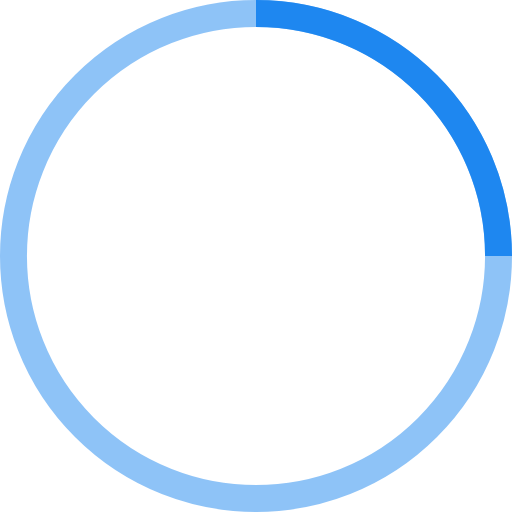
t = 0.00 s
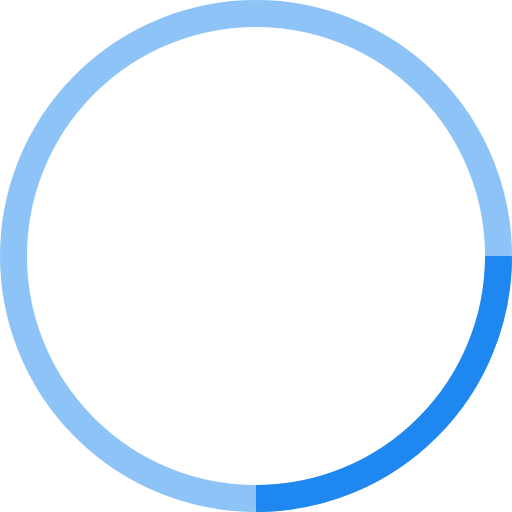
t = 0.25 s
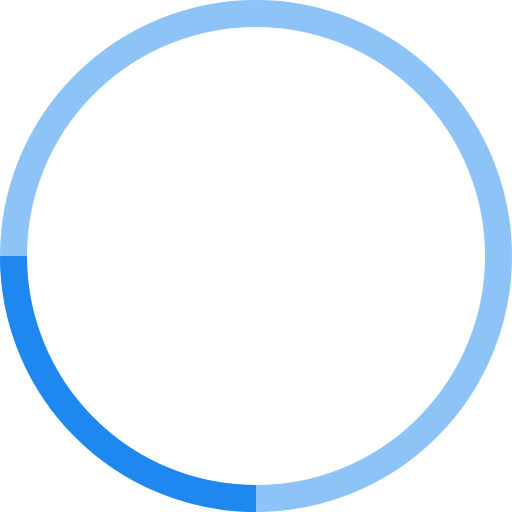
t = 0.50 s
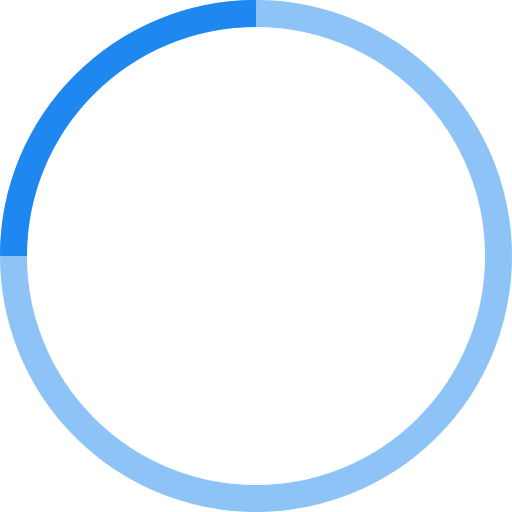
t = 0.75 s

The animated SVG that drew these frames (rendered in a browser with its animation timeline set to each time). Animation: 1 SMIL element (animateTransform=1); one cycle of 1.00 s, repeats indefinitely.

<!-- By Sam Herbert (@sherb), for everyone. More @ http://goo.gl/7AJzbL -->
<svg width="38" height="38" viewBox="0 0 38 38" xmlns="http://www.w3.org/2000/svg" stroke="#1e87f0">
    <g fill="none" fill-rule="evenodd">
        <g transform="translate(1 1)" stroke-width="2">
            <circle stroke-opacity=".5" cx="18" cy="18" r="18"/>
            <path d="M36 18c0-9.94-8.06-18-18-18">
                <animateTransform
                    attributeName="transform"
                    type="rotate"
                    from="0 18 18"
                    to="360 18 18"
                    dur="1s"
                    repeatCount="indefinite"/>
            </path>
        </g>
    </g>
</svg>
